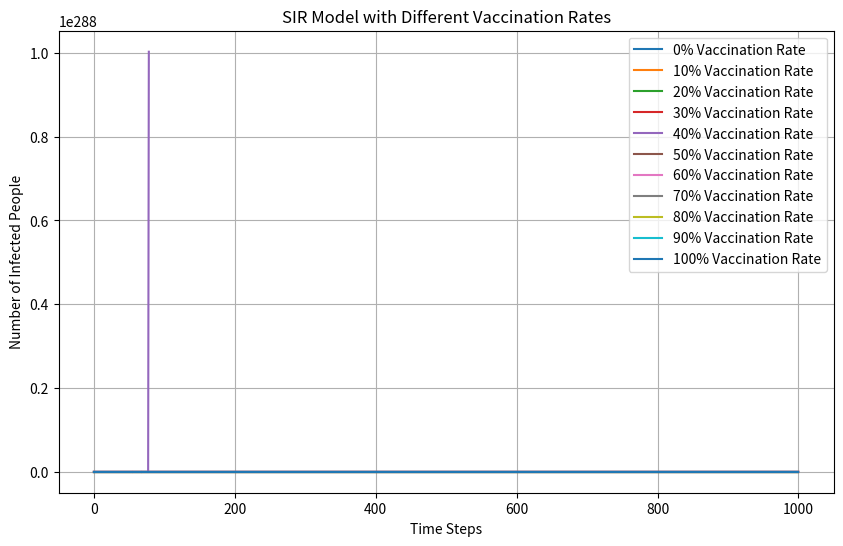

This figure's Python source:
import numpy as np  
import matplotlib.pyplot as plt  
  
N = 10000  
beta = 0.3  
gamma = 0.05  
t_max = 1000  # Maximum time steps  
  
# Initialize an empty list to store I_arr for each vaccination rate  
I_arr_list = []  
  
# Loop over different vaccination rates  
for r in range(0, 101, 10):  
    vaccination_rate = r / 100  # Convert percentage to a decimal  
    S = N * (1 - vaccination_rate)  # Adjust the initial number of susceptible individuals  
    I = 1  
    R = 0  
    I_arr = [I]  
  
    # SIR model simulation  
    for t in range(t_max):  
        dS_dt = -beta * S * I / N  # Change in susceptible (not used directly here)  
        dI_dt = beta * S * I / N - gamma * I  # Change in infected  
        dR_dt = gamma * I  # Change in recovered  
  
        # Update S, I, R (approximating the derivatives with dt=1)  
        S -= dS_dt  
        I += dI_dt  
        R += dR_dt  
  
        # Ensure non-negative values  
        S = max(0, S)  
        I = max(0, I)  
        R = max(0, R)  
  
        # Append I to the current I_arr  
        I_arr.append(I)  
  
    # Add the I_arr for the current vaccination rate to the list  
    I_arr_list.append(I_arr)  
  
# Plot the SIR model with different vaccination rates  
plt.figure(figsize=(10, 6), dpi=100)  
for i, I_arr in enumerate(I_arr_list):  
    vaccination_rate = i * 10  # Get the vaccination rate from the loop index  
    plt.plot(range(t_max + 1), I_arr, label=f'{vaccination_rate}% Vaccination Rate')  
  
plt.xlabel('Time Steps')  
plt.ylabel('Number of Infected People')  
plt.title('SIR Model with Different Vaccination Rates')  
plt.legend()  
plt.grid(True)  # Add grid lines for better readability  
  
plt.show()  
plt.savefig("SIR_Model_Different_Vaccination_Rates.png")